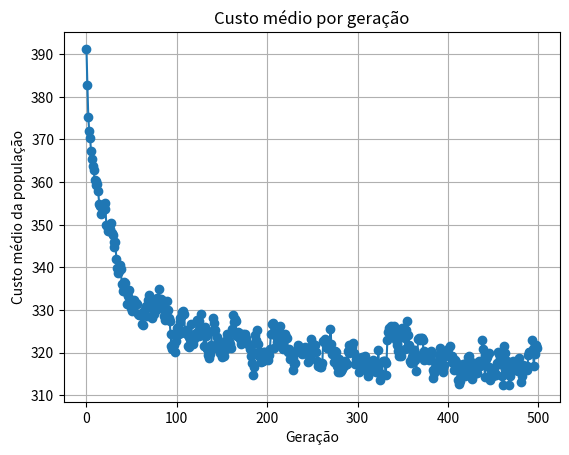

This chart was generated by the following Python code:
import random
import numpy as np
import matplotlib.pyplot as plt

def algoritmoGenetico(distanciaCidades, populacao = 200, geracoes = 500, probCrossover = 0.87,
                      probMutacao = 0.15, nTorneio = 2):
    n = len(distanciaCidades)
    
    def inicializaPopulacao():
        return [random.sample(range(n), n) for _ in range(populacao)]
    
    def custoCaminho(caminho):
        return sum(distanciaCidades[caminho[i], caminho[i+1]] for i in range(n-1)) + distanciaCidades[caminho[-1], caminho[0]]
    
    def fitness(caminho, maxCusto, minCusto):
        custo = custoCaminho(caminho)
        return (maxCusto - custo) / (maxCusto - minCusto + 1e-6)
    
    def torneio(populacao, fitnesses, k=nTorneio):
        selecionados = random.sample(list(zip(populacao, fitnesses)), k)
        selecionados.sort(key=lambda x: x[1], reverse=True)
        return selecionados[0][0]
    
    def crossover_OX(pai1, pai2):
        n = len(pai1)
        filho = [None] * n
        corte1, corte2 = sorted(random.sample(range(n), 2))
        filho[corte1:corte2+1] = pai1[corte1:corte2+1]
        pos = (corte2 + 1) % n
        for cidade in pai2:
            if cidade not in filho:
                filho[pos] = cidade
                pos = (pos + 1) % n
        return filho
    
    def mutacao(caminho):
        i, j = random.sample(range(n), 2)
        caminho[i], caminho[j] = caminho[j], caminho[i]
        return caminho
    
    populacao_atual = inicializaPopulacao()
    melhor_caminho = None
    melhor_fitness = float('-inf')
    melhor_custo = 0
    historico_melhores = []
    custos_populacao = []
    for geracao in range(geracoes):
        custos = [custoCaminho(ind) for ind in populacao_atual]
        maxCusto = max(custos)
        minCusto = min(custos)
        populacao_atual.sort(key=lambda ind: fitness(ind, maxCusto, minCusto), reverse=True)
        fitnesses = [fitness(ind, maxCusto, minCusto) for ind in populacao_atual]
        if fitnesses[0] > melhor_fitness:
            melhor_custo = custoCaminho(populacao_atual[0])
            melhor_fitness = fitnesses[0]
            melhor_caminho = populacao_atual[0]
        historico_melhores.append((melhor_caminho, melhor_custo))
        num_elite = int(0.1 * populacao)
        selecionados = populacao_atual[:num_elite]
        while len(selecionados) < populacao:
            if random.random() < probCrossover:
                pai1 = torneio(populacao_atual, fitnesses)
                pai2 = torneio(populacao_atual, fitnesses)
                filho = crossover_OX(pai1, pai2)
                if random.random() < probMutacao:
                    filho = mutacao(filho)
                selecionados.append(filho)
            else:
                individuo = random.choice(selecionados)
                if random.random() < probMutacao:
                    individuo = mutacao(individuo)
                selecionados.append(individuo)
        populacao_atual = selecionados
        custos_geracao = [custoCaminho(ind) for ind in populacao_atual]
        custos_populacao.append(custos_geracao)
    return melhor_caminho, melhor_custo, historico_melhores, custos_populacao

if __name__ == "__main__":
    distanciaCidades = np.array([
    [0, 12, 19, 23, 31, 18, 21, 17, 25, 14, 28, 22, 16, 27, 20, 24, 26, 15, 29, 18],
    [12, 0, 15, 28, 14, 26, 13, 22, 30, 19, 17, 21, 23, 25, 18, 20, 27, 16, 24, 29],
    [19, 15, 0, 16, 27, 24, 20, 25, 18, 22, 21, 19, 28, 17, 23, 26, 14, 29, 20, 21],
    [23, 28, 16, 0, 22, 17, 29, 24, 15, 27, 18, 20, 25, 21, 19, 30, 16, 23, 28, 24],
    [31, 14, 27, 22, 0, 13, 18, 16, 29, 20, 15, 17, 21, 24, 22, 19, 25, 28, 14, 23],
    [18, 26, 24, 17, 13, 0, 11, 20, 15, 22, 19, 14, 16, 18, 21, 23, 17, 25, 20, 27],
    [21, 13, 20, 29, 18, 11, 0, 12, 23, 17, 16, 19, 14, 20, 18, 15, 22, 21, 24, 16],
    [17, 22, 25, 24, 16, 20, 12, 0, 19, 14, 21, 18, 23, 15, 17, 20, 13, 16, 22, 25],
    [25, 30, 18, 15, 29, 15, 23, 19, 0, 21, 24, 17, 20, 22, 16, 18, 27, 14, 19, 20],
    [14, 19, 22, 27, 20, 22, 17, 14, 21, 0, 13, 16, 18, 15, 19, 23, 20, 25, 17, 21],
    [28, 17, 21, 18, 15, 19, 16, 21, 24, 13, 0, 22, 20, 18, 23, 17, 14, 19, 25, 16],
    [22, 21, 19, 20, 17, 14, 19, 18, 17, 16, 22, 0, 15, 20, 18, 21, 23, 17, 14, 19],
    [16, 23, 28, 25, 21, 16, 14, 23, 20, 18, 20, 15, 0, 19, 17, 22, 21, 24, 18, 20],
    [27, 25, 17, 21, 24, 18, 20, 15, 22, 15, 18, 20, 19, 0, 21, 17, 23, 16, 20, 22],
    [20, 18, 23, 19, 22, 21, 18, 17, 16, 19, 23, 18, 17, 21, 0, 15, 20, 22, 19, 16],
    [24, 20, 26, 30, 19, 23, 15, 20, 18, 23, 17, 21, 22, 17, 15, 0, 14, 19, 21, 18],
    [26, 27, 14, 16, 25, 17, 22, 13, 27, 20, 14, 23, 21, 23, 20, 14, 0, 18, 15, 19],
    [15, 16, 29, 23, 28, 25, 21, 16, 14, 25, 19, 17, 24, 16, 22, 19, 18, 0, 21, 20],
    [29, 24, 20, 28, 14, 20, 24, 22, 19, 17, 25, 14, 18, 20, 19, 21, 15, 21, 0, 23],
    [18, 29, 21, 24, 23, 27, 16, 25, 20, 21, 16, 19, 20, 22, 16, 18, 19, 20, 23, 0]
])
    melhor_caminho, melhor_custo, historico, custos_populacao = algoritmoGenetico(distanciaCidades)
    print("Melhor caminho:", melhor_caminho)
    print("Custo do melhor caminho:", melhor_custo)
    for geracao, (caminho, custo) in enumerate(historico):
        print(f"Geração {geracao}: Caminho {caminho} com custo {custo}")

    # Plotagem do custo médio por geração
    media_por_geracao = [sum(custos)/len(custos) for custos in custos_populacao]
    plt.plot(range(len(media_por_geracao)), media_por_geracao, marker='o')
    plt.xlabel('Geração')
    plt.ylabel('Custo médio da população')
    plt.title('Custo médio por geração')
    plt.grid(True)
    plt.show()